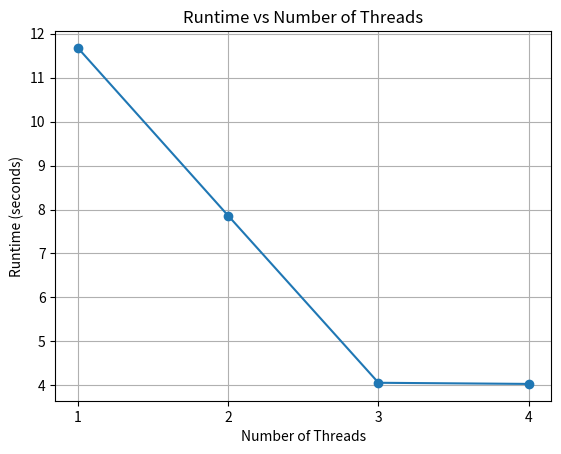

This chart was generated by the following Python code:
import matplotlib.pyplot as plt

runtimes = {1: 11.677,2:7.859,3:4.057,4:4.031}

x = list(runtimes.keys())
y = list(runtimes.values())

plt.plot(x, y, 'o-')
plt.xlabel('Number of Threads')
plt.ylabel('Runtime (seconds)')
plt.title('Runtime vs Number of Threads')
plt.grid(True)

plt.xticks(list(runtimes.keys()))

plt.savefig('runtime-threads-graph.svg')
